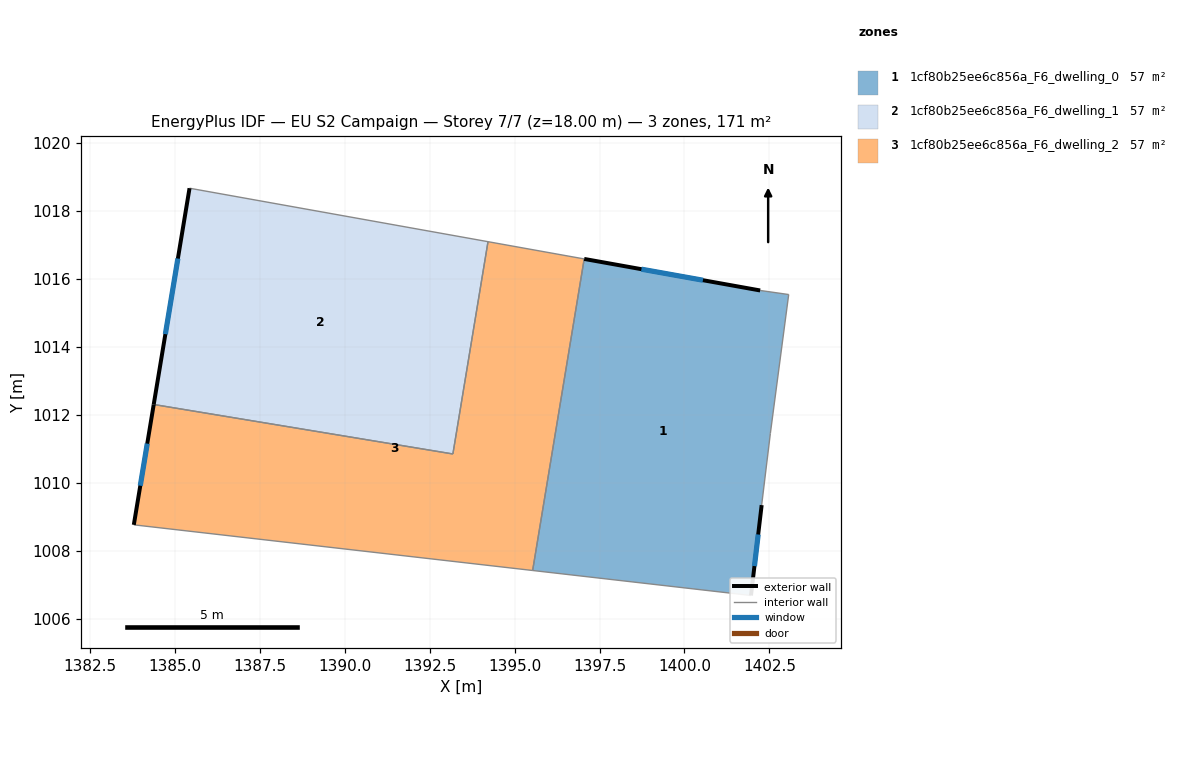
=== STOREY PLAN SPEC (per zone: floor XY polygon, exterior-wall plan segments, windows/doors) ===
zone 1: 1cf80b25ee6c856a_F6_dwelling_0  (57.1 m²)
  floor: (1403.07, 1015.54) (1402.53, 1011.45) (1402.27, 1009.34) (1401.96, 1006.68) (1395.53, 1007.42) (1397.05, 1016.59) (1402.23, 1015.66)
  exterior wall: (1401.96, 1006.68) – (1402.27, 1009.34)  [2.7 m]
    window: (1402.06, 1007.55) – (1402.17, 1008.48)  [1.0 m²]
  exterior wall: (1402.23, 1015.66) – (1397.05, 1016.59)  [5.3 m]
    window: (1400.54, 1015.96) – (1398.73, 1016.29)  [1.9 m²]
  interior walls: 5
zone 2: 1cf80b25ee6c856a_F6_dwelling_1  (57.1 m²)
  floor: (1394.22, 1017.10) (1393.18, 1010.85) (1384.38, 1012.30) (1385.43, 1018.67)
  exterior wall: (1385.43, 1018.67) – (1384.38, 1012.30)  [6.5 m]
    window: (1385.09, 1016.60) – (1384.72, 1014.37)  [2.4 m²]
  interior walls: 3
zone 3: 1cf80b25ee6c856a_F6_dwelling_2  (57.1 m²)
  floor: (1397.05, 1016.59) (1395.53, 1007.42) (1383.79, 1008.76) (1384.38, 1012.30) (1393.18, 1010.85) (1394.22, 1017.10)
  exterior wall: (1384.38, 1012.30) – (1383.79, 1008.76)  [3.6 m]
    window: (1384.18, 1011.15) – (1383.98, 1009.91)  [1.3 m²]
  interior walls: 5

=== DERIVED (storey summary) ===
Building: EU S2 Campaign
Storey: 7 of 7  (floor level z = 18.00 m)
Storey gross floor area: 171.2 m²
Zones on this storey: 3
  - 1cf80b25ee6c856a_F6_dwelling_0: floor 57.1 m²; exterior wall 7.9 m (23.8 m²); 2 window(s) 2.9 m²; WWR 12.2%
  - 1cf80b25ee6c856a_F6_dwelling_1: floor 57.1 m²; exterior wall 6.5 m (19.4 m²); 1 window(s) 2.4 m²; WWR 12.2%
  - 1cf80b25ee6c856a_F6_dwelling_2: floor 57.1 m²; exterior wall 3.6 m (10.8 m²); 1 window(s) 1.3 m²; WWR 12.2%
Zone adjacency (shared interzone walls):
  - 1cf80b25ee6c856a_F6_dwelling_0 ↔ 1cf80b25ee6c856a_F6_dwelling_2
  - 1cf80b25ee6c856a_F6_dwelling_1 ↔ 1cf80b25ee6c856a_F6_dwelling_2